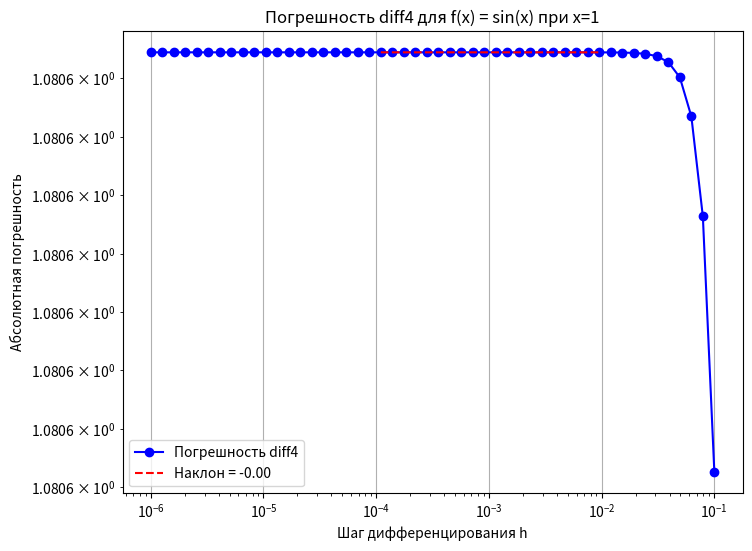

Write the Python code that produced this figure.
import numpy as np
import matplotlib.pyplot as plt

# Функция diff4
def diff4(x_0, h, f):
    return (1/(12*h)) * (-f(x_0 - 2*h) + 8*f(x_0 - h) - 8*f(x_0 + h) + f(x_0 + 2*h))

# Функция и её производная
def f(x):
    return np.sin(x)

def f_prime(x):
    return np.cos(x)

# Параметры
x0 = 1.0
exact = f_prime(x0)  # cos(1) ≈ 0.540302
h_values = np.logspace(-6, -1, 50)
errors = []

# Вычисление погрешностей
for h in h_values:
    num = diff4(x0, h, f)
    error = np.abs(num - exact)
    errors.append(error)

# Построение log–log графика
plt.figure(figsize=(8, 6))
plt.loglog(h_values, errors, 'b-o', label='Погрешность diff4')
# Аппроксимация наклона
mask = (h_values >= 1e-4) & (h_values <= 1e-2)
log_h = np.log10(h_values[mask])
log_errors = np.log10(np.array(errors)[mask])
coeff = np.polyfit(log_h, log_errors, 1)
slope = coeff[0]
plt.loglog(h_values[mask], 10**(coeff[1]) * h_values[mask]**slope, 'r--', label=f'Наклон = {slope:.2f}')
plt.xlabel('Шаг дифференцирования h')
plt.ylabel('Абсолютная погрешность')
plt.title('Погрешность diff4 для f(x) = sin(x) при x=1')
plt.grid(True)
plt.legend()
plt.savefig('diff4_order_loglog.png')
plt.show()